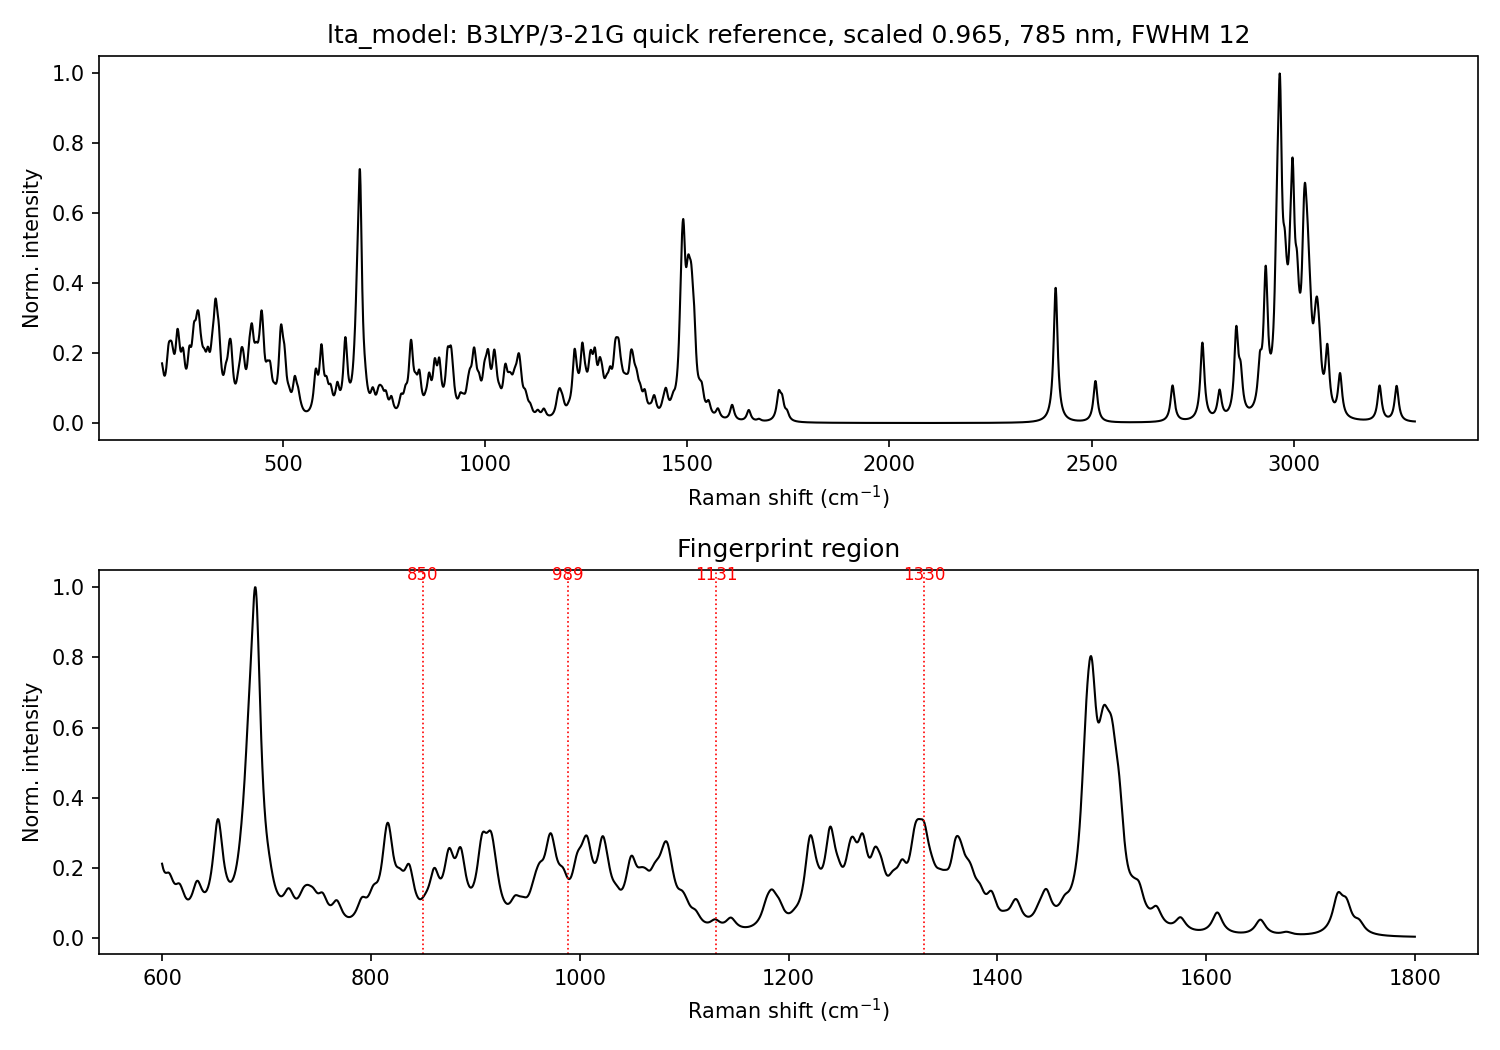

Values plotted in this chart, from the file beside it:
wavenumber_cm-1, norm_intensity
2.000000000000000000e+02, 1.713336588495450730e-01
2.005000806581706740e+02, 1.676424462956818406e-01
2.010001613163413481e+02, 1.637874653262793023e-01
2.015002419745120221e+02, 1.598378905851746967e-01
2.020003226326826962e+02, 1.558859872506050126e-01
2.025004032908533702e+02, 1.520393290220211913e-01
2.030004839490240443e+02, 1.484095432348416788e-01
2.035005646071947183e+02, 1.451015432509761005e-01
2.040006452653653923e+02, 1.422059707279959284e-01
2.045007259235360664e+02, 1.397957308084297190e-01
2.050008065817067404e+02, 1.379260514486100042e-01
2.055008872398773860e+02, 1.366368151168214640e-01
2.060009678980480601e+02, 1.359558723917193290e-01
2.065010485562187341e+02, 1.359023420107913216e-01
2.070011292143894082e+02, 1.364892691230929211e-01
2.075012098725600822e+02, 1.377253170595725551e-01
2.080012905307307562e+02, 1.396153764140967979e-01
2.085013711889014303e+02, 1.421601137793075675e-01
2.090014518470721043e+02, 1.453545932082562497e-01
2.095015325052427784e+02, 1.491862181839171964e-01
2.100016131634134524e+02, 1.536323605856669272e-01
2.105016938215841265e+02, 1.586581171701658410e-01
2.110017744797548005e+02, 1.642145689123611640e-01
2.115018551379254745e+02, 1.702376263216672514e-01
2.120019357960961486e+02, 1.766470602607798368e-01
2.125020164542668226e+02, 1.833449236610702471e-01
2.130020971124374967e+02, 1.902127584818339157e-01
2.135021777706081707e+02, 1.971081369354378554e-01
2.140022584287788447e+02, 2.038629814157134901e-01
2.145023390869495188e+02, 2.102876739017168484e-01
2.150024197451201928e+02, 2.161847076025615044e-01
2.155025004032908669e+02, 2.213726312766012838e-01
2.160025810614615125e+02, 2.257159487242469398e-01
2.165026617196322150e+02, 2.291519280018597116e-01
2.170027423778028606e+02, 2.317040900743427001e-01
2.175028230359735346e+02, 2.334760981195401486e-01
2.180029036941442087e+02, 2.346272715232971540e-01
2.185029843523148827e+02, 2.353379236777622951e-01
2.190030650104855567e+02, 2.357754535585642741e-01
2.195031456686562308e+02, 2.360697506828111358e-01
2.200032263268269048e+02, 2.363010970348345119e-01
2.205033069849975789e+02, 2.364986013326888792e-01
2.210033876431682529e+02, 2.366447339462824373e-01
2.215034683013389269e+02, 2.366823911979055450e-01
2.220035489595096010e+02, 2.365238250444916535e-01
2.225036296176802750e+02, 2.360632558513436063e-01
2.230037102758509491e+02, 2.351948693293926806e-01
2.235037909340216231e+02, 2.338348504728299249e-01
2.240038715921922972e+02, 2.319421098639539436e-01
2.245039522503629712e+02, 2.295305178518394218e-01
2.250040329085336452e+02, 2.266677378761419448e-01
2.255041135667043193e+02, 2.234612660004432483e-01
2.260041942248749933e+02, 2.200377944638949868e-01
2.265042748830456389e+02, 2.165242919514848707e-01
2.270043555412163414e+02, 2.130372349826416822e-01
2.275044361993869870e+02, 2.096817657556369896e-01
2.280045168575576611e+02, 2.065578826398385415e-01
2.285045975157283351e+02, 2.037683047995504648e-01
2.290046781738990092e+02, 2.014231472647888543e-01
2.295047588320696832e+02, 1.996391492542626545e-01
... 6,140 more rows
